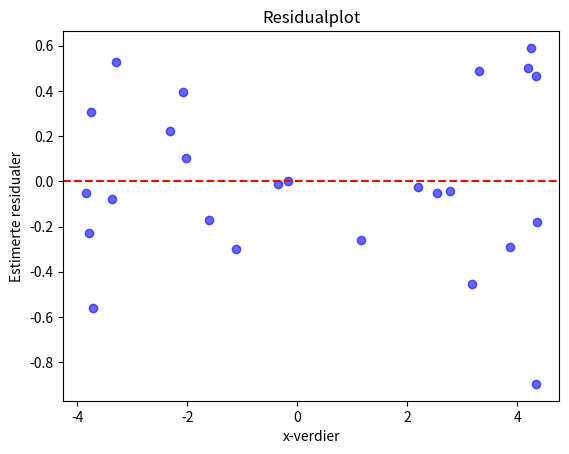

Write Python code to recreate this figure. (Note: this script raises an exception after producing the figure.)
import numpy as np
import matplotlib.pyplot as plt

n = 25
alpha = 0.5
beta = 0.25
sigma = 0.10

x = np.array([-3.842, -3.784, -3.745, -3.708, -3.37,  -3.288, -2.312, -2.078, -2.019, 
              -1.595,-1.106, -0.352, -0.171,  1.166,  2.196,  2.538,  2.772,  3.186,  
              3.309,3.876, 4.2,    4.261,  4.337,  4.352,  4.359])

y = alpha + beta * x + np.random.normal(loc=0, scale=np.sqrt(sigma**2 * (0.1 + x**2)), size=n)

def estimerELR(x,y):
    xStrek = np.mean(x)
    yStrek = np.mean(y)

    betaHat = np.sum((x-xStrek)*y)/np.sum((x-xStrek)**2)
    alphaHat = yStrek - betaHat * xStrek
    S2 = np.sum((y-(alphaHat+betaHat*x))**2)/(len(x)-2)

    return [alphaHat,betaHat,S2]

(alpha_hat, beta_hat, _) = estimerELR(x, y)

def calcResiduals(alpha, beta, x_vals, y_vals):
    resid = np.zeros(len(x_vals))
    for i in range(len(x_vals)):
        resid[i] = y_vals[i] - (alpha + beta * x_vals[i])
    return resid

residuals = calcResiduals(alpha_hat, beta_hat, x, y)

# Create a figure and a grid of subplots
fig, ax = plt.subplots(nrows=1, ncols=1, sharex=True)

# Scatter plot of residuals
ax.axhline(y=0, color='red', linestyle='--')
ax.scatter(x, residuals, color='blue', alpha=0.6)
ax.set_ylabel('Estimerte residualer')
ax.set_xlabel('x-verdier')
ax.set_title('Residualplot')

plt.savefig("../Bilder/2c.png")
